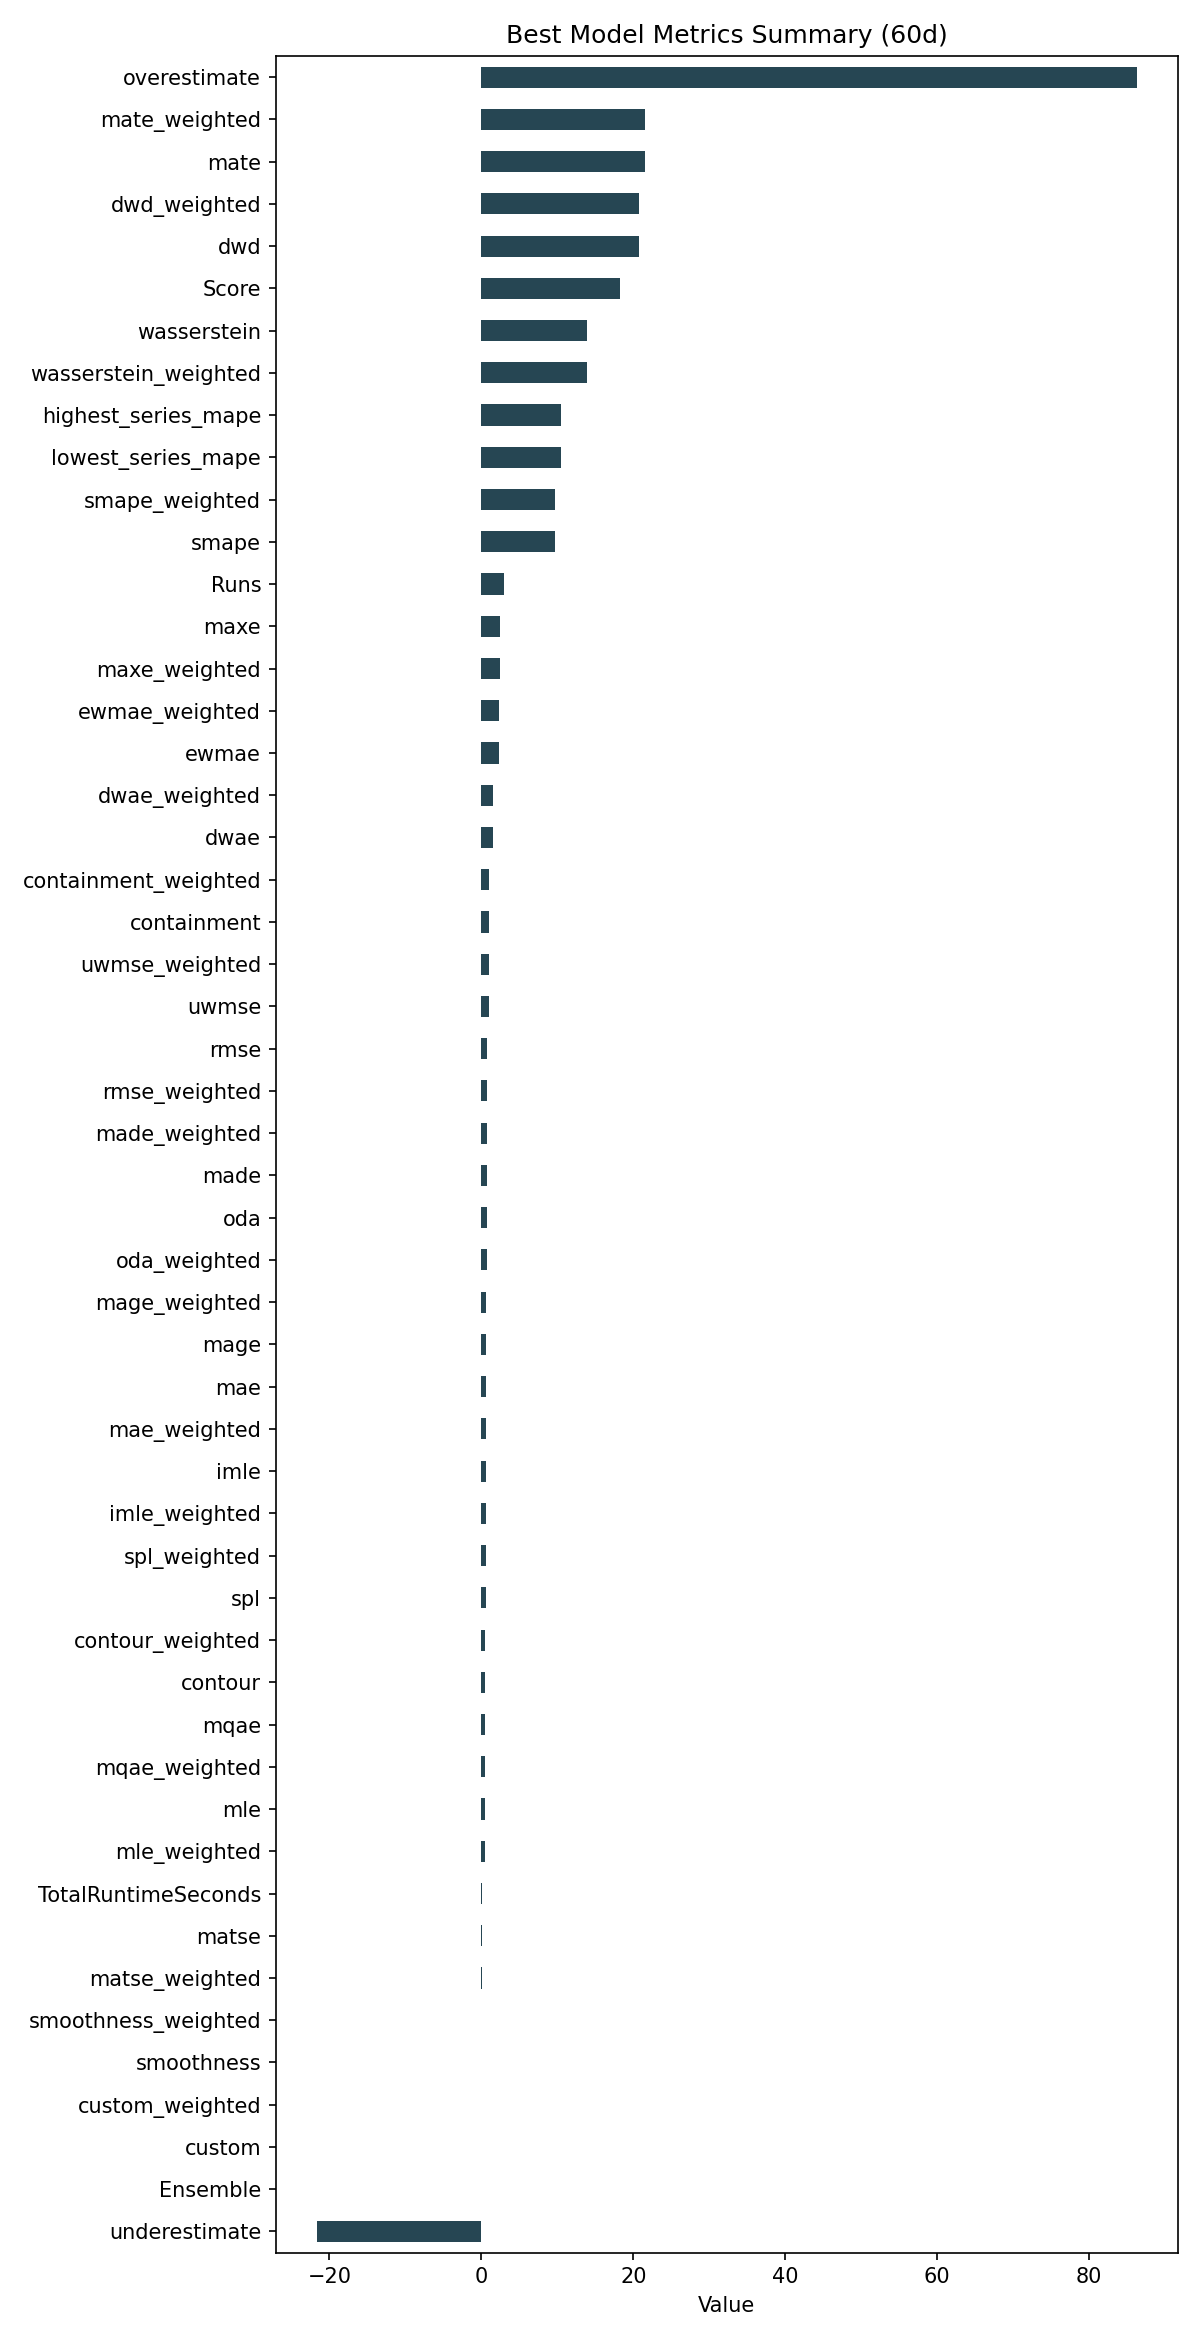

Values plotted in this chart, from the file beside it:
ID, Model, ModelParameters, TransformationParameters, Ensemble, Runs, smape, mae, rmse, made, mage, custom, underestimate, mle, overestimate, imle, spl, containment, contour, maxe, oda, dwae, mqae, ewmae
0198081b2359071a9d18910d001f2891, DatepartRegression, {"regression_model": {"model": "ElasticN…, {"fillna": "ffill", "transformations": {…, 0, 3, 9.697, 0.5993, 0.7443, 0.7284, 0.5993, 0.0, -21.66, 0.4582, 86.22, 0.5747, 0.5606, 0.9833, 0.5167, 2.5, 0.7056, 1.475, 0.4628, 2.267
